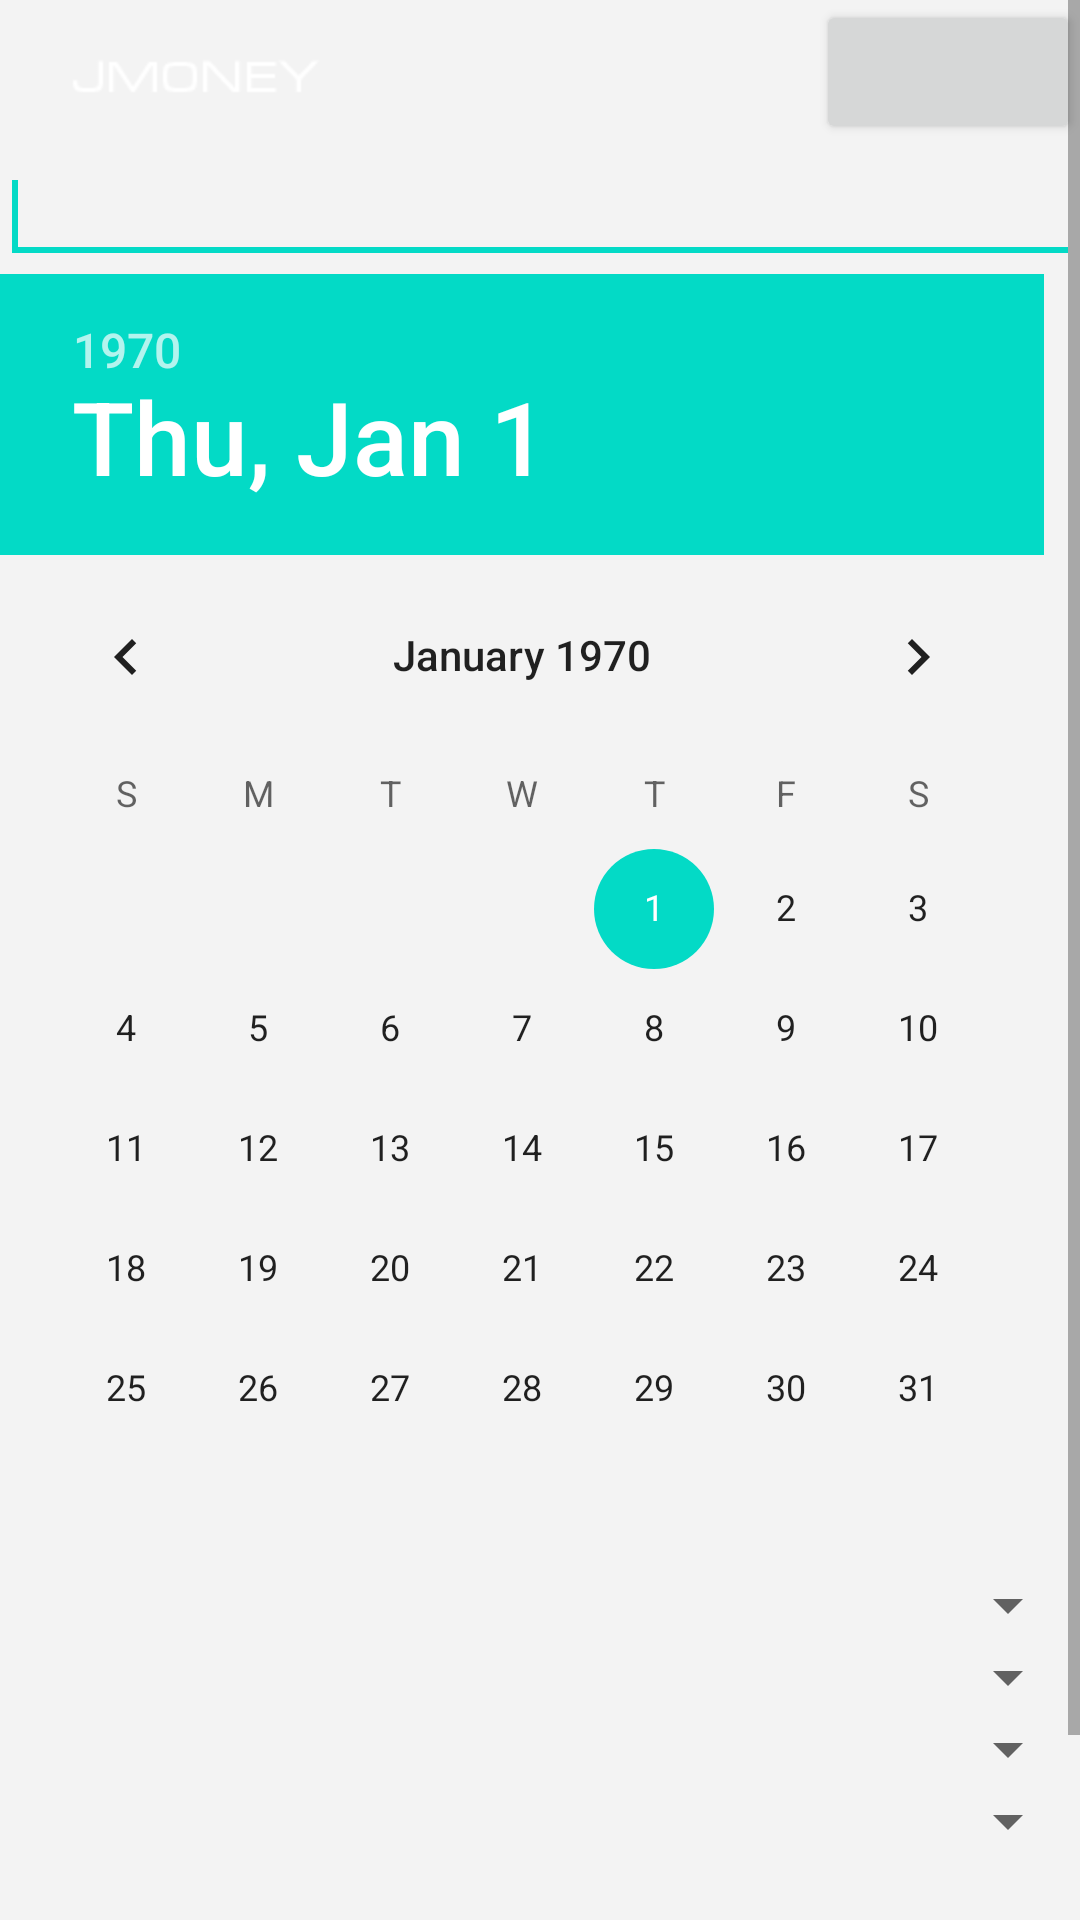

This screen was rendered from an Android layout file. Write that file and the resources it references.
<!-- AndroidManifest.xml: fallback theme Theme.MaterialComponents.DayNight.NoActionBar -->
<!-- res/layout/expense_layout.xml -->
<?xml version="1.0" encoding="utf-8" ?>
<ScrollView xmlns:android="http://schemas.android.com/apk/res/android"
    android:layout_width="fill_parent" android:layout_height="fill_parent">
<LinearLayout xmlns:android="http://schemas.android.com/apk/res/android"
    android:id="@+id/home_root"
    android:orientation="vertical"
    android:layout_width="fill_parent"
    android:layout_height="wrap_content"
    android:background="#f3f3f3" >
		
    	<include layout="@layout/actionbar_layout"/>
    	<EditText
    	    android:id="@+id/money"
    	    android:layout_width="match_parent"
    	    android:layout_height="wrap_content"
    	    android:inputType="numberDecimal"
   	     >

    	    <requestFocus />
    	</EditText>
    	
    	<DatePicker
    	   android:id="@+id/date" 
	       android:layout_width="wrap_content"
	       android:layout_height="wrap_content"
	       android:endYear="2100"
	       android:startYear="1900" 
	       android:orientation="vertical"
        />

    	<Spinner
    	    android:id="@+id/category"
    	    android:layout_width="match_parent"
    	    android:layout_height="wrap_content"/>

    	<Spinner
    	    android:id="@+id/subcategory"
    	    android:layout_width="match_parent"
    	    android:layout_height="wrap_content"/>

    	<Spinner
    	    android:id="@+id/account"
    	    android:layout_width="match_parent"
    	    android:layout_height="wrap_content"/>

    	<Spinner
    	    android:id="@+id/project"
    	    android:layout_width="match_parent"
    	    android:layout_height="wrap_content"/>

    	<EditText
    	    android:id="@+id/remark"
    	    android:layout_width="match_parent"
    	    android:layout_height="wrap_content"
    	    android:inputType="textMultiLine"
    	    />

    	<Button
    	    android:id="@+id/submit"
    	    android:layout_width="match_parent"
    	    android:layout_height="wrap_content"
    	    />      	    
</LinearLayout>
</ScrollView>
<!-- res/layout/actionbar_layout.xml (included above) -->
<?xml version="1.0" encoding="utf-8"?>
<FrameLayout xmlns:android="http://schemas.android.com/apk/res/android"
    style="@style/ActionBarCompat" >

    <ImageView
        android:id="@+id/home_btn_img"
        android:layout_width="wrap_content"
        android:layout_height="fill_parent"
        android:clickable="true"
        android:paddingLeft="15dip"
        android:scaleType="center"
        android:src="@drawable/jmoney_logo"
         />

    <Button
        android:id="@+id/home_btn"
        android:layout_width="wrap_content"
        android:layout_height="wrap_content"
        android:layout_gravity="right"
         />

</FrameLayout>
<!-- resources referenced by this layout -->
<resources>
  <!-- drawable jmoney_logo: png bitmap (drawable-hdpi, 1655 bytes) -->
  <style name="ActionBarCompat">
          <item name="android:layout_width">fill_parent</item>
          <item name="android:layout_height">50dp</item>
          <item name="android:orientation">horizontal</item>
          <item name="android:background">@drawable/actionbar_background</item>
      </style>
</resources>
